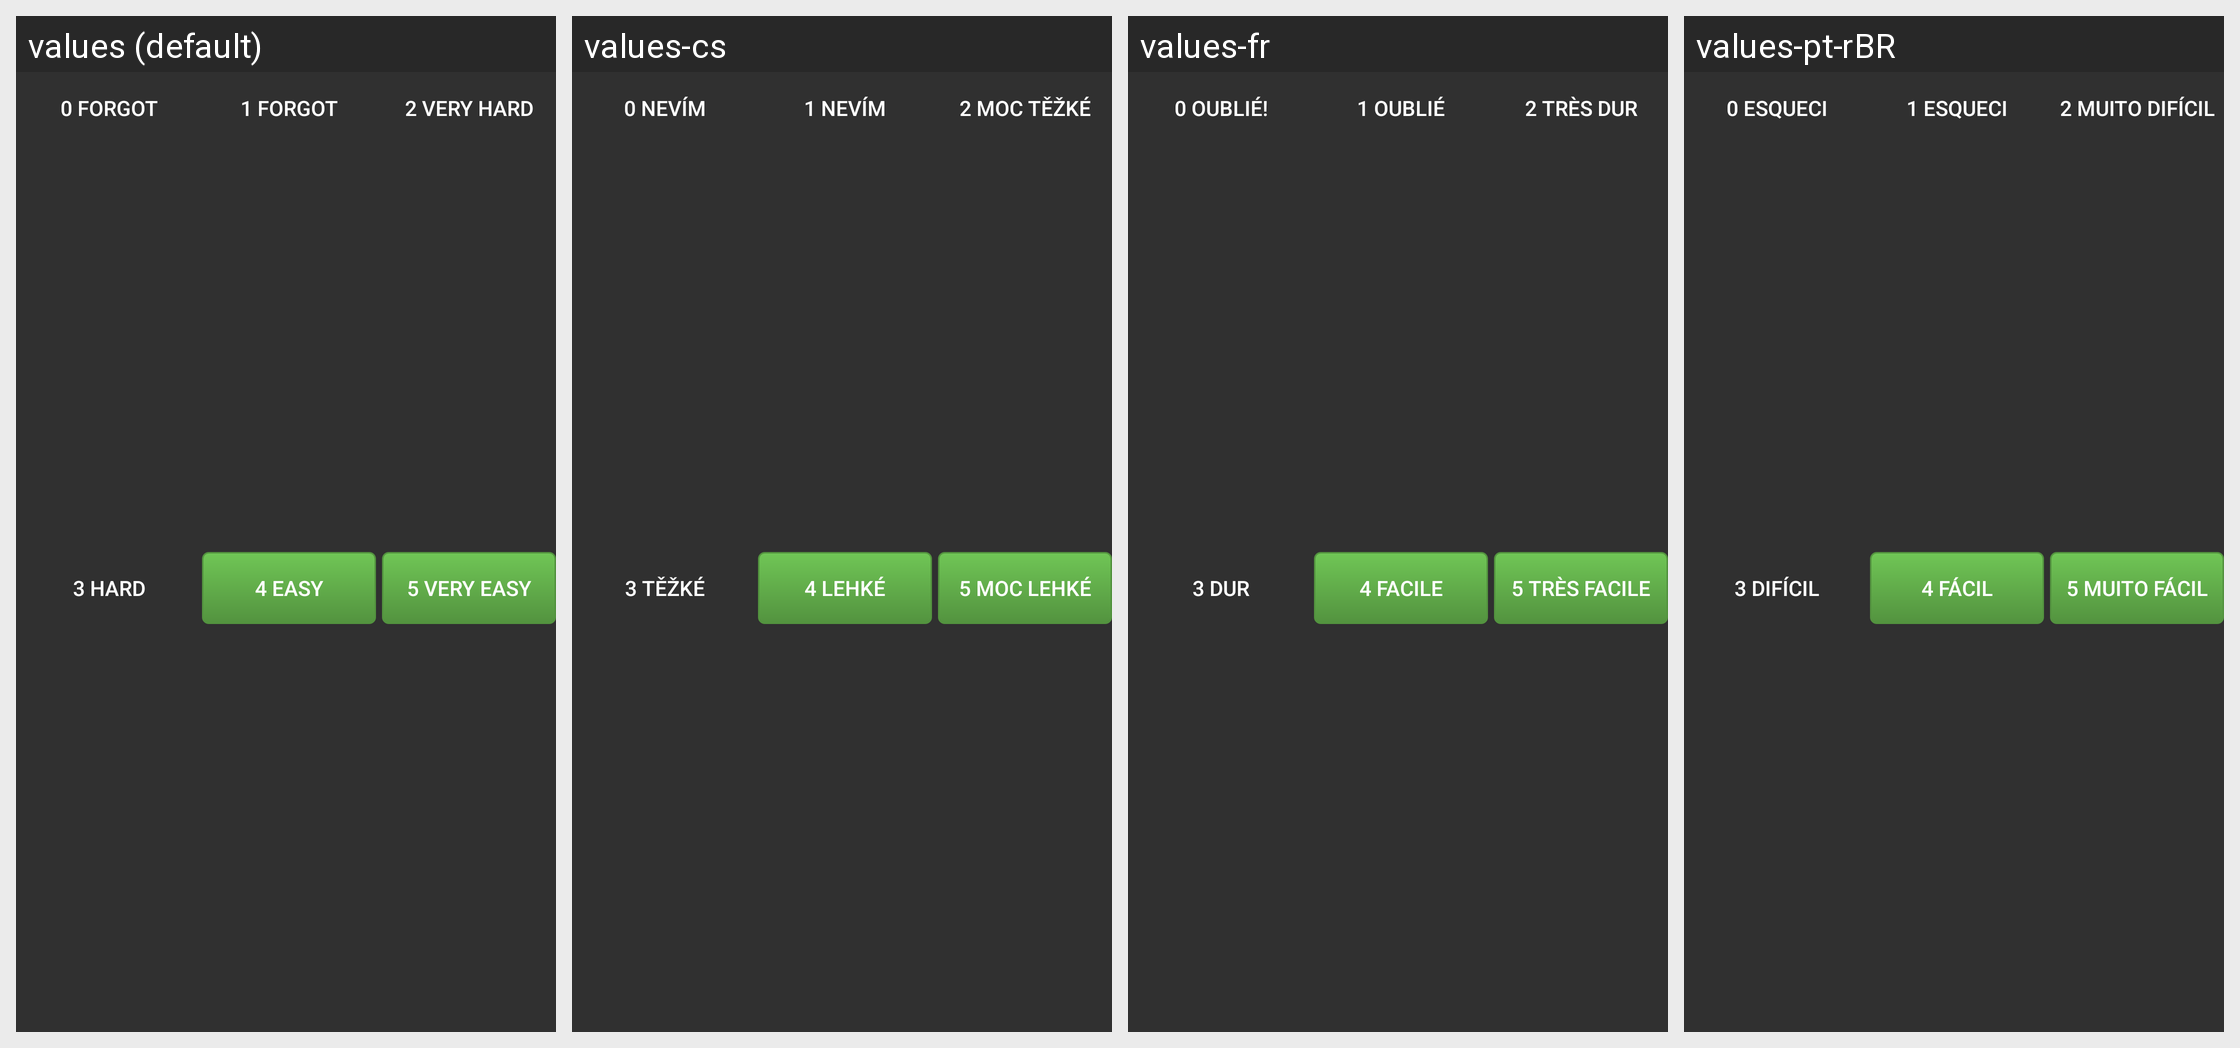

The same Android screen rendered under several of its app's locales, left to right. List the strings drawn on it with the default value and each locale's translation.
Android screen res/layout/grade_buttons_anymemo.xml rendered under 4 locales, left to right: values (default), values-cs, values-fr, values-pt-rBR. Device: Nexus 5 (rendered at 1080×1920; each locale shown at half size, 540×960, under a caption strip naming it); theme AnyMemo.Theme.Dark.
Other locales in the repository, not shown: values-de, values-es, values-fi, values-it, values-ja, values-ko, values-pl, values-pt, values-ru, values-zh-rCN, values-zh-rTW.
Strings drawn on this screen, with the default value and each locale's value (text and hints the layout hard-codes, and strings that could not be matched under every locale, appear in the picture but are not listed):

memo_btn1_text
  values: 1 Forgot
  values-cs: 1 Nevím
  values-fr: 1 Oublié
  values-pt-rBR: 1 Esqueci

memo_btn3_text
  values: 3 Hard
  values-cs: 3 Těžké
  values-fr: 3 Dur
  values-pt-rBR: 3 Difícil
